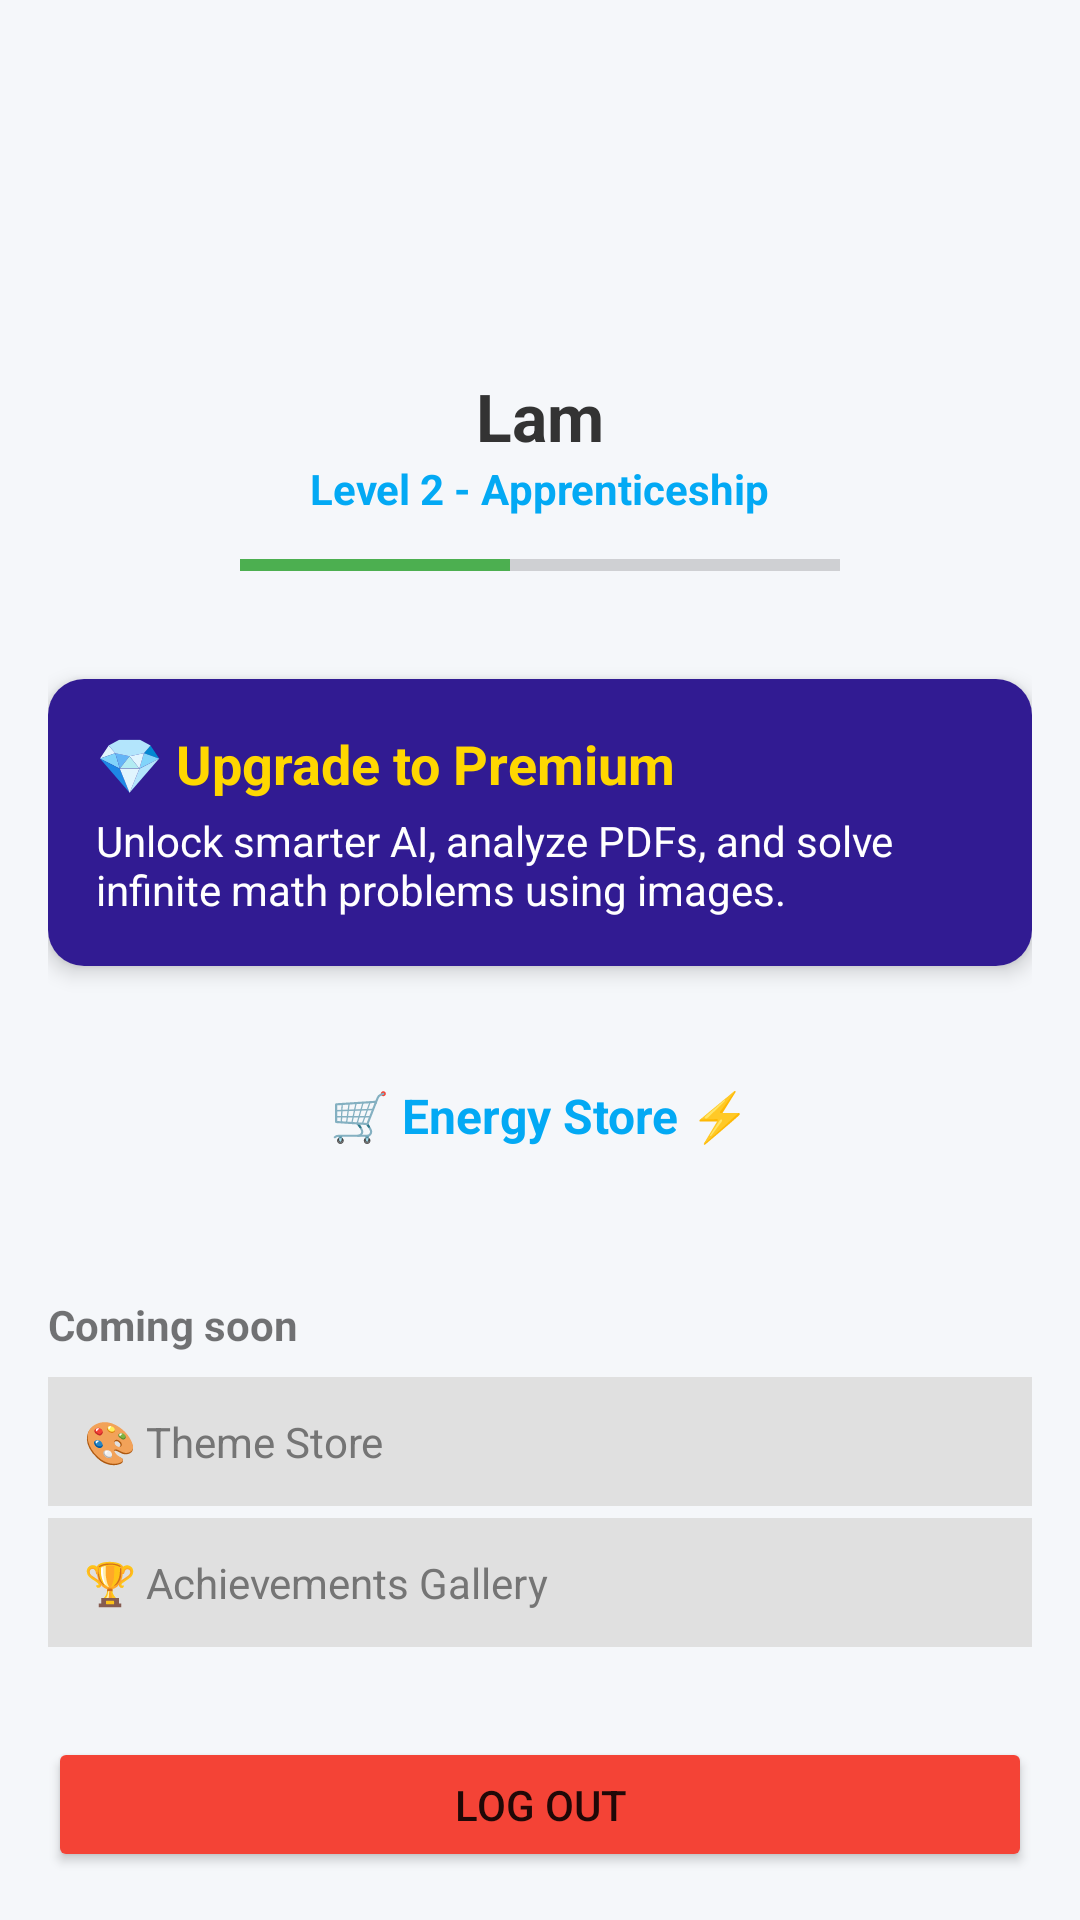

Reconstruct the res/layout file that produces this screen, plus the resources it refers to.
<!-- AndroidManifest.xml: application theme Theme.AppCompat.DayNight.NoActionBar -->
<!-- res/layout/fragment_settings.xml -->
<?xml version="1.0" encoding="utf-8"?>
<LinearLayout xmlns:android="http://schemas.android.com/apk/res/android"
    xmlns:app="http://schemas.android.com/apk/res-auto"
    android:layout_width="match_parent"
    android:layout_height="match_parent"
    android:background="#F5F7FA"
    android:orientation="vertical"
    android:padding="16dp">

    <LinearLayout
        android:layout_width="match_parent"
        android:layout_height="wrap_content"
        android:gravity="center"
        android:orientation="vertical"
        android:paddingTop="20dp"
        android:paddingBottom="20dp">

        <ImageView
            android:layout_width="80dp"
            android:layout_height="80dp"
            android:src="@drawable/account_menu" />

        <TextView
            android:id="@+id/tvProfileName"
            android:layout_width="wrap_content"
            android:layout_height="wrap_content"
            android:layout_marginTop="8dp"
            android:text="Lam"
            android:textColor="#333333"
            android:textSize="22sp"
            android:textStyle="bold" />

        <TextView
            android:id="@+id/tvLevelTitle"
            android:layout_width="wrap_content"
            android:layout_height="wrap_content"
            android:text="Level 2 - Apprenticeship"
            android:textColor="#03A9F4"
            android:textStyle="bold" />

        <ProgressBar
            android:id="@+id/pbXp"
            style="?android:attr/progressBarStyleHorizontal"
            android:layout_width="200dp"
            android:layout_height="wrap_content"
            android:layout_marginTop="8dp"
            android:max="100"
            android:progress="45"
            android:progressTint="#4CAF50" />
    </LinearLayout>

    <androidx.cardview.widget.CardView
        android:layout_width="match_parent"
        android:layout_height="wrap_content"
        android:layout_marginTop="10dp"
        app:cardCornerRadius="12dp"
        app:cardElevation="4dp">

        <LinearLayout
            android:layout_width="match_parent"
            android:layout_height="wrap_content"
            android:background="#311B92"
            android:orientation="vertical"
            android:padding="16dp">

            <TextView
                android:layout_width="wrap_content"
                android:layout_height="wrap_content"
                android:text="💎 Upgrade to Premium"
                android:textColor="#FFD700"
                android:textSize="18sp"
                android:textStyle="bold" />

            <TextView
                android:layout_width="wrap_content"
                android:layout_height="wrap_content"
                android:layout_marginTop="4dp"
                android:text="Unlock smarter AI, analyze PDFs, and solve infinite math problems using images."
                android:textColor="#FFFFFF" />
        </LinearLayout>
    </androidx.cardview.widget.CardView>

    <TextView
        android:layout_width="match_parent"
        android:layout_height="80dp"
        android:background="@drawable/bg_input_chat"
        android:layout_marginTop="10dp"
        android:gravity="center"
        android:text="🛒 Energy Store ⚡"
        android:textColor="#03A9F4"
        android:textSize="16sp"
        android:textStyle="bold"
        android:id="@+id/tvShopEnergy"/>
    <TextView
        android:layout_width="wrap_content"
        android:layout_height="wrap_content"
        android:layout_marginTop="20dp"
        android:text="Coming soon"
        android:textStyle="bold" />

    <TextView
        android:layout_width="match_parent"
        android:layout_height="wrap_content"
        android:layout_marginTop="8dp"
        android:background="#E0E0E0"
        android:padding="12dp"
        android:text="🎨 Theme Store"
        android:textColor="#757575" />

    <TextView
        android:layout_width="match_parent"
        android:layout_height="wrap_content"
        android:layout_marginTop="4dp"
        android:background="#E0E0E0"
        android:padding="12dp"
        android:text="🏆 Achievements Gallery"
        android:textColor="#757575" />

    <Button
        android:id="@+id/btnLogout"
        android:layout_width="match_parent"
        android:layout_height="wrap_content"
        android:layout_marginTop="30dp"
        android:backgroundTint="#F44336"
        android:text="Log out" />

</LinearLayout>
<!-- resources referenced by this layout -->
<resources>

</resources>
